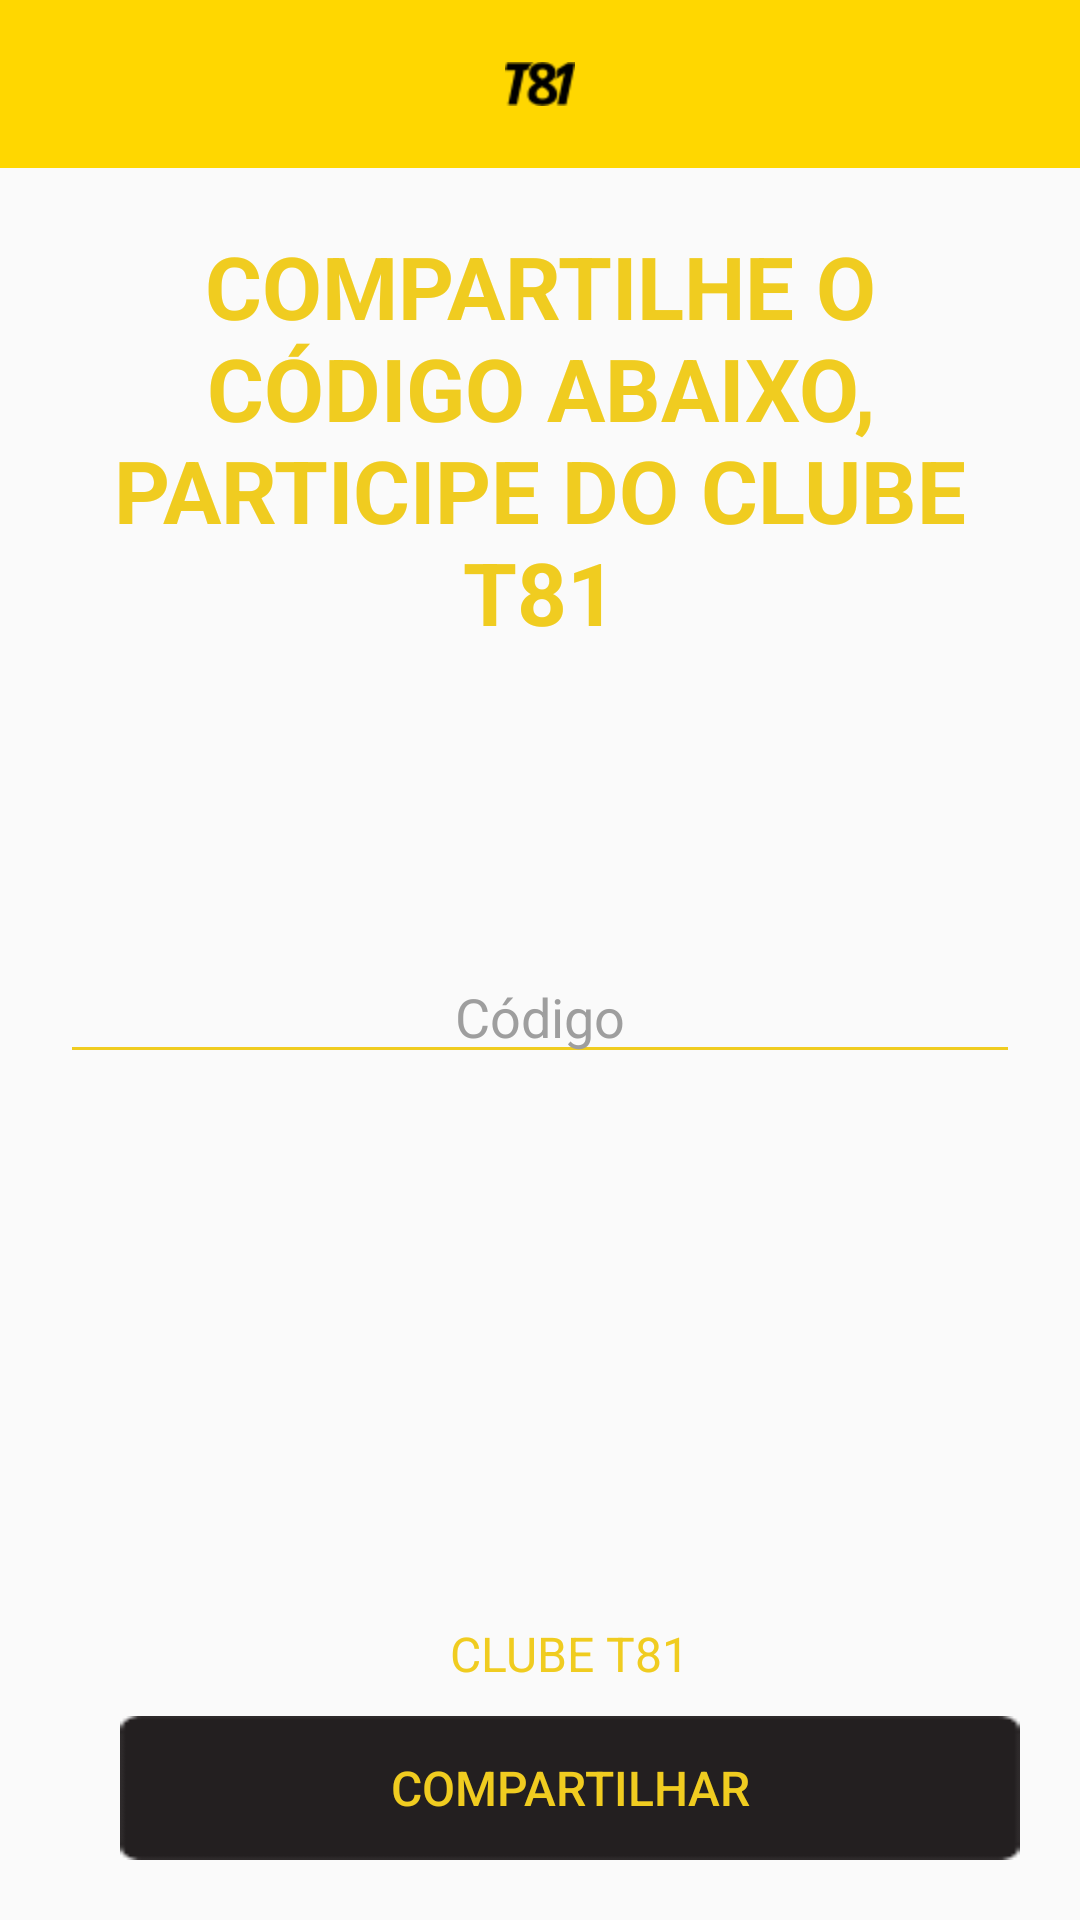

Layout XML and referenced resources for this Android screen:
<!-- AndroidManifest.xml: application theme AppTheme -->
<!-- res/layout/activity_codigo_indicacao.xml -->
<?xml version="1.0" encoding="utf-8"?>
<RelativeLayout xmlns:android="http://schemas.android.com/apk/res/android"
    xmlns:app="http://schemas.android.com/apk/res-auto"
    android:layout_width="match_parent"
    android:layout_height="match_parent"
    android:focusable="true"
    android:focusableInTouchMode="true"
    android:orientation="vertical">

    <android.support.v7.widget.Toolbar
        android:id="@+id/toolbar"
        android:layout_width="match_parent"
        android:layout_height="?attr/actionBarSize"
        android:background="?attr/colorPrimary"
        app:popupTheme="@style/AppTheme.PopupOverlay" >

        <ImageButton
            android:layout_width="wrap_content"
            android:layout_height="wrap_content"
            android:id="@+id/imgFaclita"
            android:layout_centerHorizontal="true"
            android:layout_gravity="center"
            android:background="@drawable/logo_actionbar"
            />

    </android.support.v7.widget.Toolbar>

    <LinearLayout
        android:orientation="vertical"
        android:layout_width="match_parent"
        android:layout_height="wrap_content"
        android:layout_below="@+id/toolbar"
        android:layout_marginTop="20dp"
        android:layout_marginLeft="20dp"
        android:layout_marginRight="20dp"
        android:id="@+id/linearLayout">

        <TextView
            android:layout_width="wrap_content"
            android:layout_height="wrap_content"
            android:text="COMPARTILHE O CÓDIGO ABAIXO, PARTICIPE DO CLUBE T81"
            android:id="@+id/textView2"
            android:gravity="center"
            android:textSize="29sp"
            android:textColor="@color/amarelo"
            android:textStyle="bold" />

        <EditText
            android:layout_width="match_parent"
            android:layout_height="wrap_content"
            android:id="@+id/etCodigo"
            android:hint="Código"
            android:gravity="center"
            android:inputType="textNoSuggestions"
            android:textColorHint="@color/grey"
            android:backgroundTint="@color/amarelo"
            android:layout_marginTop="100dp" />

    </LinearLayout>

    <LinearLayout
        android:orientation="vertical"
        android:layout_width="match_parent"
        android:layout_height="wrap_content"
        android:layout_alignParentBottom="true"
        android:layout_alignLeft="@+id/linearLayout"
        android:layout_alignStart="@+id/linearLayout"
        android:layout_marginBottom="20dp">

        <TextView
            android:layout_width="wrap_content"
            android:layout_height="wrap_content"
            android:text="CLUBE T81"
            android:id="@+id/textView3"
            android:layout_alignParentBottom="true"
            android:layout_gravity="center_horizontal"
            android:textSize="16sp"
            android:textColor="@color/amarelo"
            android:layout_marginBottom="10dp" />

        <Button
            android:id="@+id/btnCompartilhar"
            android:layout_width="300dp"
            android:layout_height="wrap_content"
            android:layout_gravity="center_horizontal"
            android:background="@drawable/btn_bg_black"
            android:text="Compartilhar"
            android:layout_alignParentBottom="true"
            android:textColor="@color/amarelo"
            android:textSize="16sp" />

    </LinearLayout>

</RelativeLayout>
<!-- resources referenced by this layout -->
<resources>
  <color name="amarelo">#f0cc20</color>
  <color name="grey">#9E9E9E</color>
  <!-- drawable btn_bg_black: png bitmap (drawable-hdpi, 391 bytes) -->
  <!-- drawable logo_actionbar: png bitmap (drawable-hdpi, 845 bytes) -->
  <style name="AppTheme.PopupOverlay" parent="ThemeOverlay.AppCompat.Light" />
  <style name="AppTheme" parent="Theme.AppCompat.Light.NoActionBar">
          
          <item name="colorPrimary">@color/colorPrimary</item>
          <item name="colorPrimaryDark">@color/colorPrimaryDark</item>
          <item name="colorAccent">@color/colorAccent</item>
      </style>
  <color name="colorPrimary">#FFD700</color>
  <color name="colorPrimaryDark">#FFD700</color>
  <color name="colorAccent">#000000</color>
</resources>
